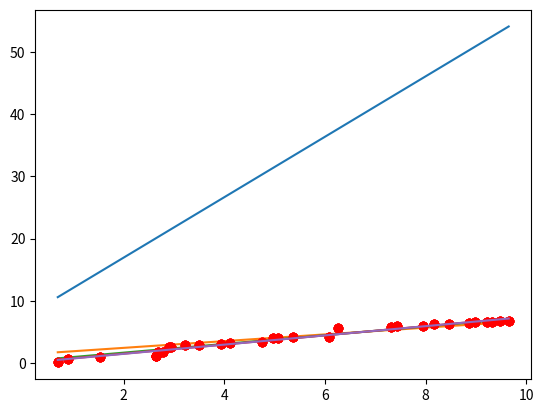

The matplotlib source for this figure:
# implementation of linear regression using numpy
import numpy as np
import matplotlib.pyplot as plt

# create random feature set values between 0 and 10
# sorting so values form a line-ish thing.  It is 
# contrived, but it makes a good example...
X = np.sort(np.random.rand(30)) * 10
y = np.sort(np.random.rand(30)) * 7

# plot our feature set
plt.plot(X, y, 'ro')
plt.show()

# set learning rate (the size of steps we want to take when performing gradient descent).
# I started with a learning rate of 0.1, but that was way too large...
learning_rate = 0.001

# initialize weights
W = np.random.rand(2) * 10

for epoch in range(1000):
    # calculate cost
    y_approx = W[0] * X + W[1]
    cost = np.sum(np.power(1/2*(y - y_approx), 2))
 
    # calculate gradient
    # partial wrt W[0] = -(y - (W[0]*X + W[1])) * X
    # partial wrt W[1] = -(y - (W[0]*X + W[1]))
    d_cost_d_w0 = np.sum(-(y - y_approx)*X)
    d_cost_d_w1 = np.sum(-(y - y_approx))
    grad = np.array([d_cost_d_w0, d_cost_d_w1])
    W = W - learning_rate * grad

    if (epoch + 1) % 250 == 0 or epoch == 0:
        print("epoch: %d" % (epoch + 1), "\n cost: %f" % cost)
        plt.plot(X, y, 'ro')
        plt.plot(X, y_approx)
        plt.show()
